6-way image classification set "MSTAR-10" from GitHub (Naelbest/mstar_with_machine_learning); label vocabulary: BMP-2 infantry fighting vehicle, BRDM-2 armored scout vehicle, BTR-60 armored personnel carrier, BTR-70 armored personnel carrier, ZIL-131 military truck, ZSU-23-4 self-propelled anti-aircraft gun.

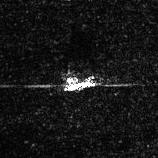
Label: ZSU-23-4 self-propelled anti-aircraft gun

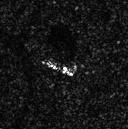
Label: BRDM-2 armored scout vehicle

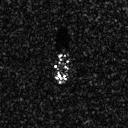
Label: BTR-60 armored personnel carrier

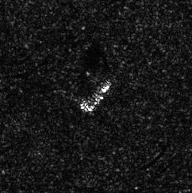
Label: ZIL-131 military truck

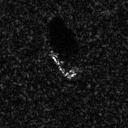
Label: BTR-70 armored personnel carrier

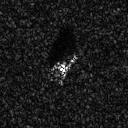
Label: BMP-2 infantry fighting vehicle
